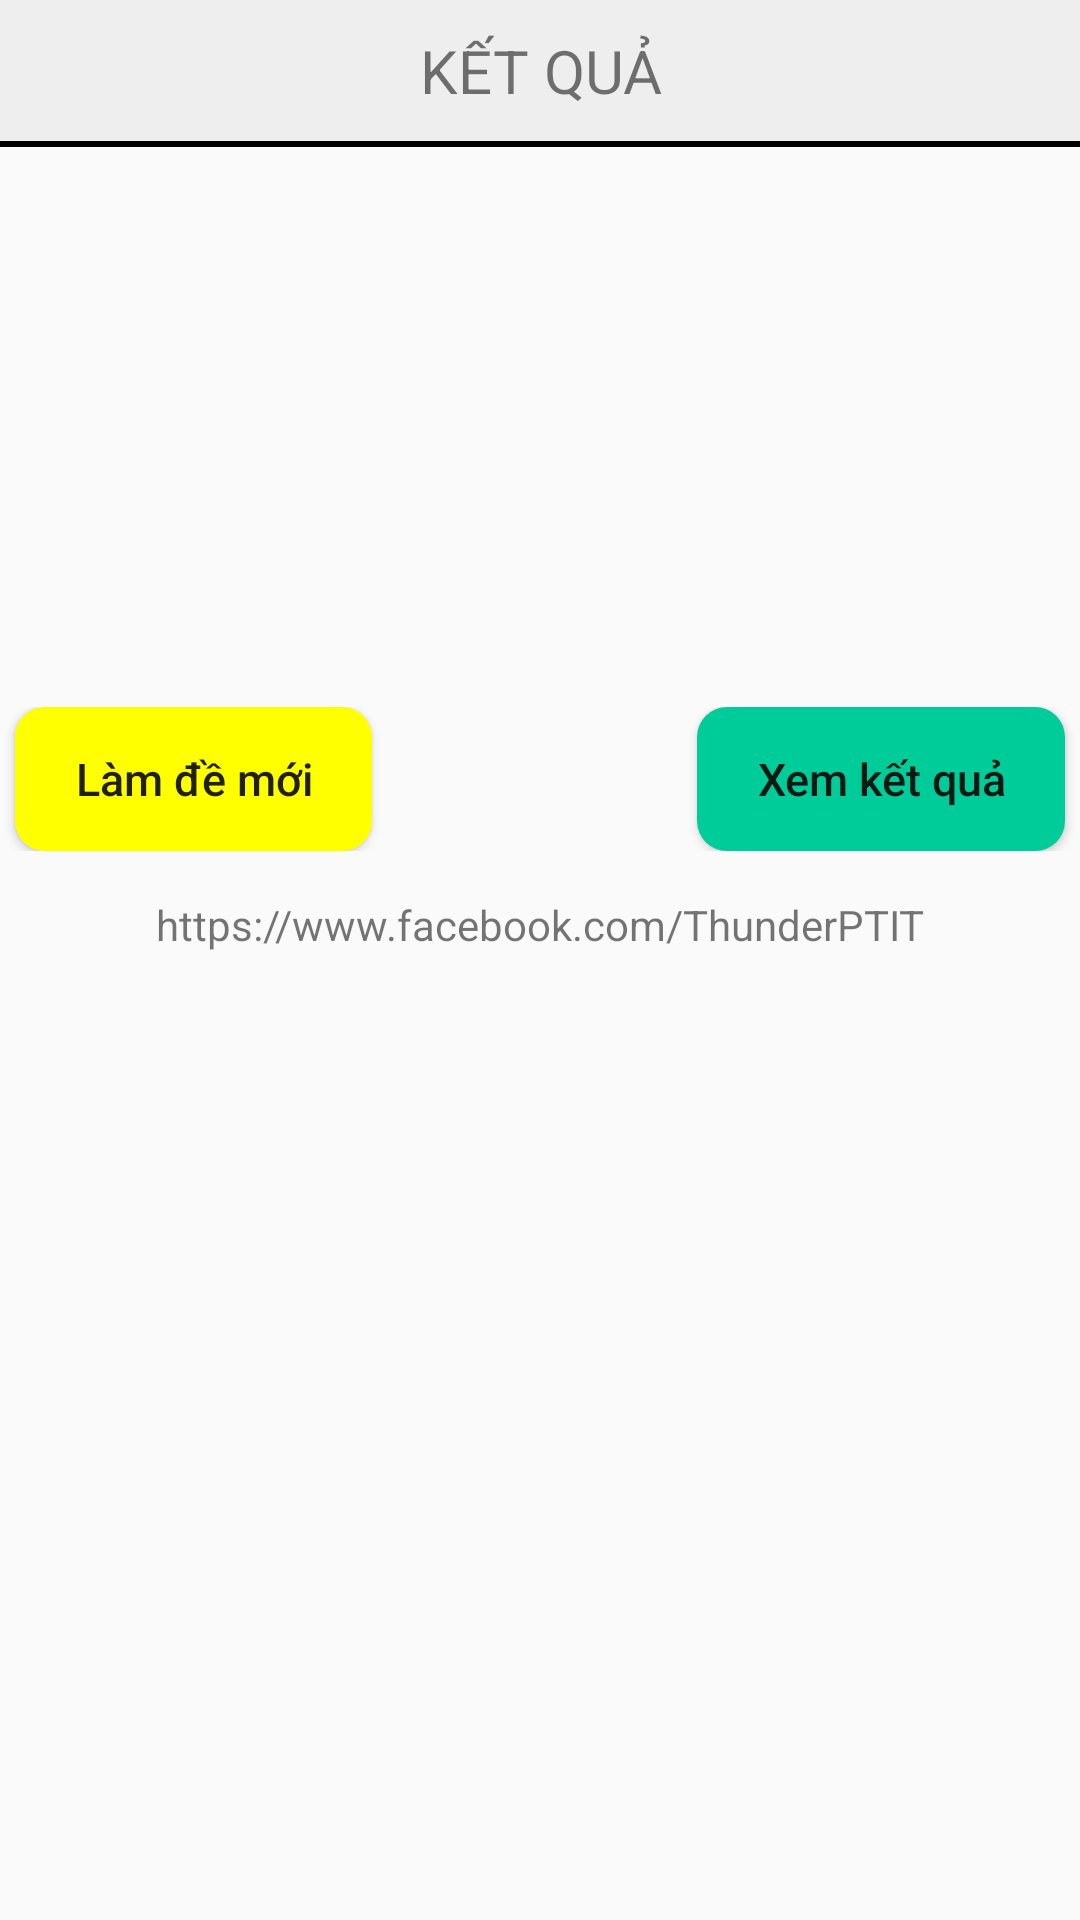

Produce the Android XML layout that renders to this screen, including the resource entries it uses.
<!-- AndroidManifest.xml: application theme AppTheme -->
<!-- res/layout/custom_dialog_tinhdiem.xml -->
<?xml version="1.0" encoding="utf-8"?>
<LinearLayout
    android:paddingBottom="@dimen/size20dp"
    android:orientation="vertical"
    xmlns:android="http://schemas.android.com/apk/res/android"
    android:layout_width="match_parent"
    android:layout_height="wrap_content">
    <LinearLayout
        android:id="@+id/line_nhap"
        android:orientation="vertical"
        android:layout_width="match_parent"
        android:layout_height="wrap_content">
        <TextView
            android:gravity="center"
            android:background="@color/colorGray"
            android:textSize="@dimen/size20sp"
            android:padding="@dimen/size10dp"

            android:text="@string/ketqua"
            android:layout_width="match_parent"
            android:layout_height="wrap_content" />
        <TextView
            android:background="@color/colorBlack"
            android:layout_width="match_parent"
            android:layout_height="@dimen/size2dp" />
        <TextView
            android:id="@+id/txt_dialogsocaudung"
            android:layout_marginTop="@dimen/size20dp"
            android:textStyle="bold"
            android:textColor="@color/colorPrimary"
            android:gravity="center"
            android:textSize="@dimen/size40sp"
            android:layout_width="match_parent"
            android:layout_height="wrap_content" />
        <TextView
            android:id="@+id/txt_dialogsodiem"
            android:layout_marginTop="@dimen/size10dp"
            android:textStyle="bold"
            android:textColor="@color/colorRed"
            android:gravity="center"
            android:textSize="@dimen/size40sp"
            android:layout_width="match_parent"
            android:layout_height="wrap_content" />
    </LinearLayout>
    <RelativeLayout
        android:layout_marginTop="@dimen/size50dp"
        android:orientation="horizontal"
        android:layout_width="wrap_content"
        android:layout_height="wrap_content">
        <Button
            android:layout_marginLeft="@dimen/size5dp"
            android:id="@+id/btn_dialoglamdemoi"
            android:paddingRight="@dimen/size20dp"
            android:paddingLeft="@dimen/size20dp"
            android:textSize="@dimen/size15sp"
            android:inputType="textCapWords"
            android:background="@drawable/custom_button_bo_goc_yellow"
            android:layout_alignParentLeft="true"
            android:text="@string/lamdemoi"
            android:layout_width="wrap_content"
            android:layout_height="wrap_content" />
        <Button
            android:layout_marginRight="@dimen/size5dp"
            android:id="@+id/btn_dialogxemketqua"
            android:paddingRight="@dimen/size20dp"
            android:paddingLeft="@dimen/size20dp"
            android:textSize="@dimen/size15sp"
            android:inputType="textCapWords"
            android:background="@drawable/custom_button_bo_goc_blu"
            android:layout_alignParentRight="true"
            android:text="@string/xemketqua"
            android:layout_width="wrap_content"
            android:layout_height="wrap_content" />

    </RelativeLayout>
    <TextView
        android:padding="5dp"
        android:gravity="center"
        android:layout_marginTop="@dimen/size10dp"
        android:text="@string/diachithunder"
        android:layout_width="match_parent"
        android:layout_height="wrap_content" />

</LinearLayout>
<!-- resources referenced by this layout -->
<resources>
  <color name="colorBlack">#000000</color>
  <color name="colorGray">#EEEEEE</color>
  <color name="colorPrimary">#0000CD</color>
  <color name="colorRed">#ff0000</color>
  <dimen name="size10dp">10dp</dimen>
  <dimen name="size15sp">15sp</dimen>
  <dimen name="size20dp">20dp</dimen>
  <dimen name="size20sp">20sp</dimen>
  <dimen name="size2dp">2dp</dimen>
  <dimen name="size40sp">40sp</dimen>
  <dimen name="size50dp">50dp</dimen>
  <dimen name="size5dp">5dp</dimen>
  <!-- drawable custom_button_bo_goc_blu (drawable) -->
  <?xml version="1.0" encoding="utf-8"?>
  <shape xmlns:android="http://schemas.android.com/apk/res/android"
      android:shape="rectangle">
      <solid android:color="@color/colorLight_Blue"/>
      <corners android:radius="@dimen/size10dp"/>
  
  
  
  </shape>
  <!-- drawable custom_button_bo_goc_yellow (drawable) -->
  <?xml version="1.0" encoding="utf-8"?>
  <shape xmlns:android="http://schemas.android.com/apk/res/android"
      android:shape="rectangle">
      <solid android:color="@color/colorYellow"/>
      <corners android:radius="@dimen/size10dp"/>
  
  
  
  </shape>
  <string name="diachithunder">"https://www.facebook.com/ThunderPTIT"</string>
  <string name="ketqua">"KẾT QUẢ"</string>
  <string name="lamdemoi">"Làm đề mới"</string>
  <string name="xemketqua">"Xem kết quả"</string>
  <style name="AppTheme" parent="Theme.AppCompat.Light.NoActionBar">
          
          <item name="colorPrimary">@color/colorPrimary</item>
          <item name="colorPrimaryDark">@color/colorPrimaryDark</item>
          <item name="colorAccent">@color/colorAccent</item>
      </style>
  <color name="colorLight_Blue">#00CC99</color>
  <color name="colorYellow">#FFFF00</color>
  <color name="colorPrimaryDark">#303F9F</color>
  <color name="colorAccent">#FF4081</color>
</resources>
